Run: headless pygame with SDL's dummy video driver; simulated clock (each Clock.tick advances the game by its frame time, no real sleeping); random seed 0; keys injected as events and as key.get_pressed() state; mouse plan: one left click at the window centre at the start of phase 2, then a move to the lower-right quarter at the start of phase 3; restart key R tapped at the start of phases 3 and 4.
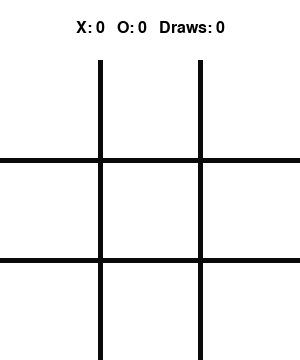
Frame 1 of 4 · flips 1–60 · no input
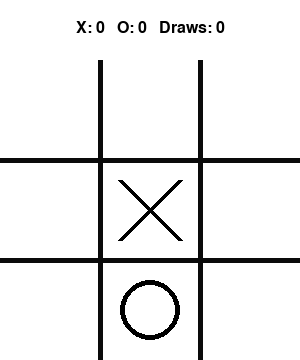
Frame 2 of 4 · flips 61–180 · clicked the window centre · tapped SPACE, RETURN · held RIGHT (→), D
Frame 3 of 4 · flips 181–300 · moved the mouse to the lower-right quarter · tapped R · held DOWN (↓), S · screen same as frame 1, image omitted
Frame 4 of 4 · flips 301–420 · tapped R · held LEFT (←), A, UP (↑), W · screen unchanged from frame 3, image omitted

The pygame program that drew these frames:

import pygame
import sys
import random
import time

# Constants
WHITE = (255, 255, 255)
BLACK = (0, 0, 0)
LINE_COLOR = (10, 10, 10)
WIN_LINE_COLOR = (255, 0, 0)
BLUE = (0, 0, 255)

WIDTH, HEIGHT = 300, 360  # Extra space for score
SQUARE_SIZE = WIDTH // 3
LINE_WIDTH = 5
WIN_LINE_WIDTH = 8

# Game state variables
board = [["" for _ in range(3)] for _ in range(3)]
game_over = False
winner = None
win_line = None
player_turn = True
last_game_end_time = None
score = {"X": 0, "O": 0, "Draw": 0}


def draw_lines(screen):
    for i in range(1, 3):
        pygame.draw.line(screen, LINE_COLOR, (0, i * SQUARE_SIZE + 60), (WIDTH, i * SQUARE_SIZE + 60), LINE_WIDTH)
        pygame.draw.line(screen, LINE_COLOR, (i * SQUARE_SIZE, 60), (i * SQUARE_SIZE, HEIGHT), LINE_WIDTH)


def draw_figures(screen):
    for row in range(3):
        for col in range(3):
            x = col * SQUARE_SIZE
            y = row * SQUARE_SIZE + 60
            if board[row][col] == "X":
                pygame.draw.line(screen, BLACK, (x + 20, y + 20), (x + SQUARE_SIZE - 20, y + SQUARE_SIZE - 20), LINE_WIDTH)
                pygame.draw.line(screen, BLACK, (x + SQUARE_SIZE - 20, y + 20), (x + 20, y + SQUARE_SIZE - 20), LINE_WIDTH)
            elif board[row][col] == "O":
                center = (x + SQUARE_SIZE // 2, y + SQUARE_SIZE // 2)
                pygame.draw.circle(screen, BLACK, center, SQUARE_SIZE // 2 - 20, LINE_WIDTH)


def check_winner():
    global winner, game_over, win_line

    for row in range(3):
        if board[row][0] == board[row][1] == board[row][2] != "":
            winner = board[row][0]
            y = row * SQUARE_SIZE + SQUARE_SIZE // 2 + 60
            win_line = ((0, y), (WIDTH, y))
            game_over = True
            return

    for col in range(3):
        if board[0][col] == board[1][col] == board[2][col] != "":
            winner = board[0][col]
            x = col * SQUARE_SIZE + SQUARE_SIZE // 2
            win_line = ((x, 60), (x, HEIGHT))
            game_over = True
            return

    if board[0][0] == board[1][1] == board[2][2] != "":
        winner = board[0][0]
        win_line = ((0, 60), (WIDTH, HEIGHT))
        game_over = True
        return

    if board[0][2] == board[1][1] == board[2][0] != "":
        winner = board[0][2]
        win_line = ((WIDTH, 60), (0, HEIGHT))
        game_over = True
        return

    if all(board[r][c] != "" for r in range(3) for c in range(3)):
        winner = "Draw"
        game_over = True


def draw_winner_line(screen):
    if win_line:
        pygame.draw.line(screen, WIN_LINE_COLOR, win_line[0], win_line[1], WIN_LINE_WIDTH)


def ai_move():
    empty = [(r, c) for r in range(3) for c in range(3) if board[r][c] == ""]
    if empty:
        r, c = random.choice(empty)
        board[r][c] = "O"


def reset_game():
    global board, game_over, winner, win_line, player_turn, last_game_end_time
    board = [["" for _ in range(3)] for _ in range(3)]
    game_over = False
    winner = None
    win_line = None
    player_turn = True
    last_game_end_time = None


def draw_score(screen, font):
    text = font.render(f"X: {score['X']}   O: {score['O']}   Draws: {score['Draw']}", True, BLACK)
    screen.blit(text, (WIDTH // 2 - text.get_width() // 2, 20))


def main():
    global player_turn, last_game_end_time

    pygame.init()
    screen = pygame.display.set_mode((WIDTH, HEIGHT))
    pygame.display.set_caption("Tic-Tac-Toe")
    font = pygame.font.SysFont(None, 24)
    big_font = pygame.font.SysFont(None, 40)
    clock = pygame.time.Clock()

    reset_game()

    while True:
        screen.fill(WHITE)
        draw_score(screen, font)
        draw_lines(screen)
        draw_figures(screen)

        if game_over:
            draw_winner_line(screen)
            msg = f"{winner} wins!" if winner != "Draw" else "It's a draw!"
            text = big_font.render(msg, True, BLUE)
            screen.blit(text, (WIDTH // 2 - text.get_width() // 2, HEIGHT // 2 - text.get_height() // 2))
            if last_game_end_time is None:
                score[winner] += 1
                last_game_end_time = time.time()
            elif time.time() - last_game_end_time > 3:
                reset_game()

        pygame.display.update()
        clock.tick(30)

        for event in pygame.event.get():
            if event.type == pygame.QUIT:
                pygame.quit()
                sys.exit()

            if event.type == pygame.KEYDOWN and event.key == pygame.K_r:
                reset_game()

            if not game_over and event.type == pygame.MOUSEBUTTONDOWN and player_turn:
                x, y = event.pos
                if y > 60:
                    row = (y - 60) // SQUARE_SIZE
                    col = x // SQUARE_SIZE
                    if board[row][col] == "":
                        board[row][col] = "X"
                        player_turn = False
                        check_winner()
                        if not game_over:
                            pygame.time.delay(400)
                            ai_move()
                            check_winner()
                        player_turn = True


if __name__ == "__main__":
    main()

# pip install pygame
# python tictactoe.py
